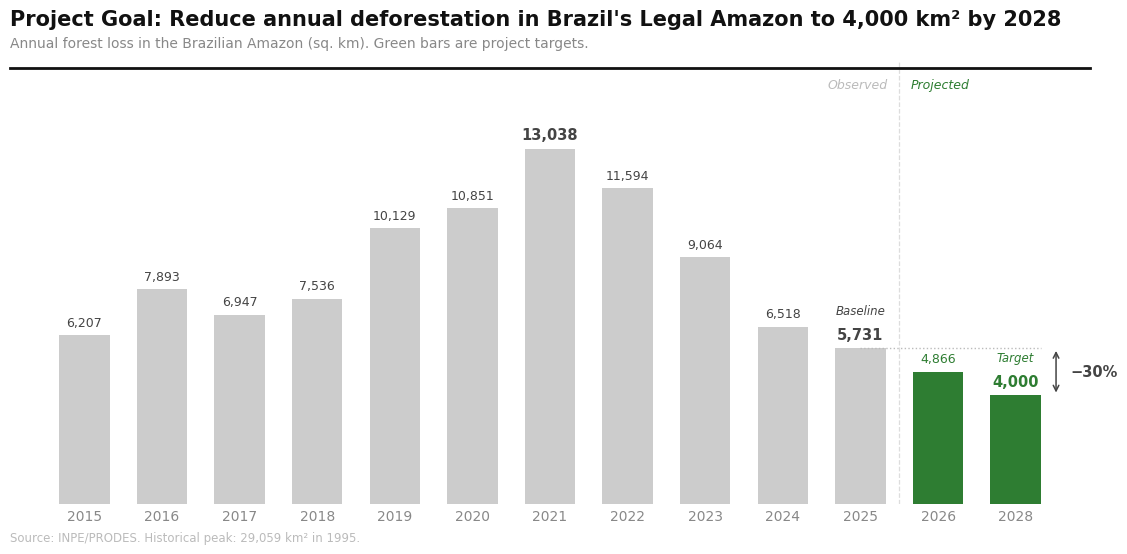

This figure's Python source:
import matplotlib.pyplot as plt
import matplotlib.ticker as mticker
import numpy as np

data = {
    2015: 6207, 2016: 7893, 2017: 6947, 2018: 7536,
    2019: 10129, 2020: 10851, 2021: 13038,
    2022: 11594, 2023: 9064, 2024: 6518,
    2025: 5731,
}
targets = {2026: 4866, 2028: 4000}

GREEN = "#2E7D32"
LGRAY = "#CCCCCC"
DGRAY = "#444444"

years  = sorted(data) + [2026, 2028]
values = [data[y] for y in sorted(data)] + [4866, 4000]
colors = [LGRAY] * len(data) + [GREEN, GREEN]
pos    = np.arange(len(years), dtype=float)

plt.rcParams.update({
    "font.family":     "sans-serif",
    "font.sans-serif": ["Arial", "Helvetica Neue", "DejaVu Sans"],
})

fig, ax = plt.subplots(figsize=(12, 6.5))
fig.patch.set_facecolor("white")
ax.set_facecolor("white")
for sp in ax.spines.values():
    sp.set_visible(False)

ax.bar(pos, values, width=0.65, color=colors, zorder=3, linewidth=0)
ax.yaxis.grid(True, color="#F2F2F2", linewidth=0.8, zorder=0)
ax.set_axisbelow(True)
ax.axhline(16000, color="#111", lw=2.0, zorder=6, clip_on=False)

# x axis
ax.set_xticks(pos)
ax.set_xticklabels([str(y) for y in years], fontsize=10, color="#888888")
ax.xaxis.set_tick_params(length=0)

# y axis — hidden, values on bars do the job
ax.set_ylim(0, 16200)
ax.yaxis.set_visible(False)

# value labels on ALL bars
important = {2021, 2025, 2028}
for i, (yr, val) in enumerate(zip(years, values)):
    is_important = yr in important
    is_green     = yr in (2026, 2028)
    txt_color    = GREEN if is_green else DGRAY
    fw           = "bold" if is_important else "normal"
    fs           = 10.5  if is_important else 9.0
    fmt          = f"{val:,}"
    ax.text(pos[i], val + 220, fmt,
            ha="center", va="bottom",
            fontsize=fs, color=txt_color, fontweight=fw)

# baseline label
i25 = years.index(2025)
ax.text(pos[i25], data[2025] + 220 + 900, "Baseline",
        ha="center", va="bottom", fontsize=8.5, color=DGRAY, style="italic")

# target label
i28 = years.index(2028)
ax.text(pos[i28], targets[2028] + 220 + 900, "Target",
        ha="center", va="bottom", fontsize=8.5, color=GREEN, style="italic")

# reference line 2025 → 2028
ax.hlines(5731, pos[i25], pos[i28] + 0.32,
          colors="#BBBBBB", lw=1.0, ls=":", zorder=4)

# -30% bracket
bx = pos[i28] + 0.52
ax.annotate("", xy=(bx, 4000), xytext=(bx, 5731),
            arrowprops=dict(arrowstyle="<->", color=DGRAY, lw=1.1))
ax.text(bx + 0.18, (4000 + 5731) / 2, "−30%",
        va="center", fontsize=10.5, color=DGRAY, fontweight="bold")

# observed / projected divider — after 2025, before 2026
sep = (pos[i25] + pos[i25 + 1]) / 2
ax.axvline(sep, color="#DDDDDD", lw=0.9, ls="--", zorder=2)
ax.text(sep - 0.15, 15600, "Observed",
        ha="right", va="top", fontsize=9, color="#BBBBBB", style="italic")
ax.text(sep + 0.15, 15600, "Projected",
        ha="left",  va="top", fontsize=9, color=GREEN, style="italic")

# title
fig.text(0.0, 1.12,
         "Project Goal: Reduce annual deforestation in Brazil's Legal Amazon to 4,000 km² by 2028",
         fontsize=15, fontweight="bold", color="#111111",
         transform=ax.transAxes, va="top")
fig.text(0.0, 1.058,
         "Annual forest loss in the Brazilian Amazon (sq. km). Green bars are project targets.",
         fontsize=10, color="#888888",
         transform=ax.transAxes, va="top", linespacing=1.5)

fig.text(0.0, -0.06,
         "Source: INPE/PRODES. Historical peak: 29,059 km² in 1995.",
         fontsize=8.5, color="#BBBBBB",
         transform=ax.transAxes, va="top")

plt.subplots_adjust(left=0.04, right=0.94, top=0.78, bottom=0.10)
plt.savefig("amazon_deforestation_norad.png",
            dpi=220, bbox_inches="tight", facecolor="white")
print("saved")
